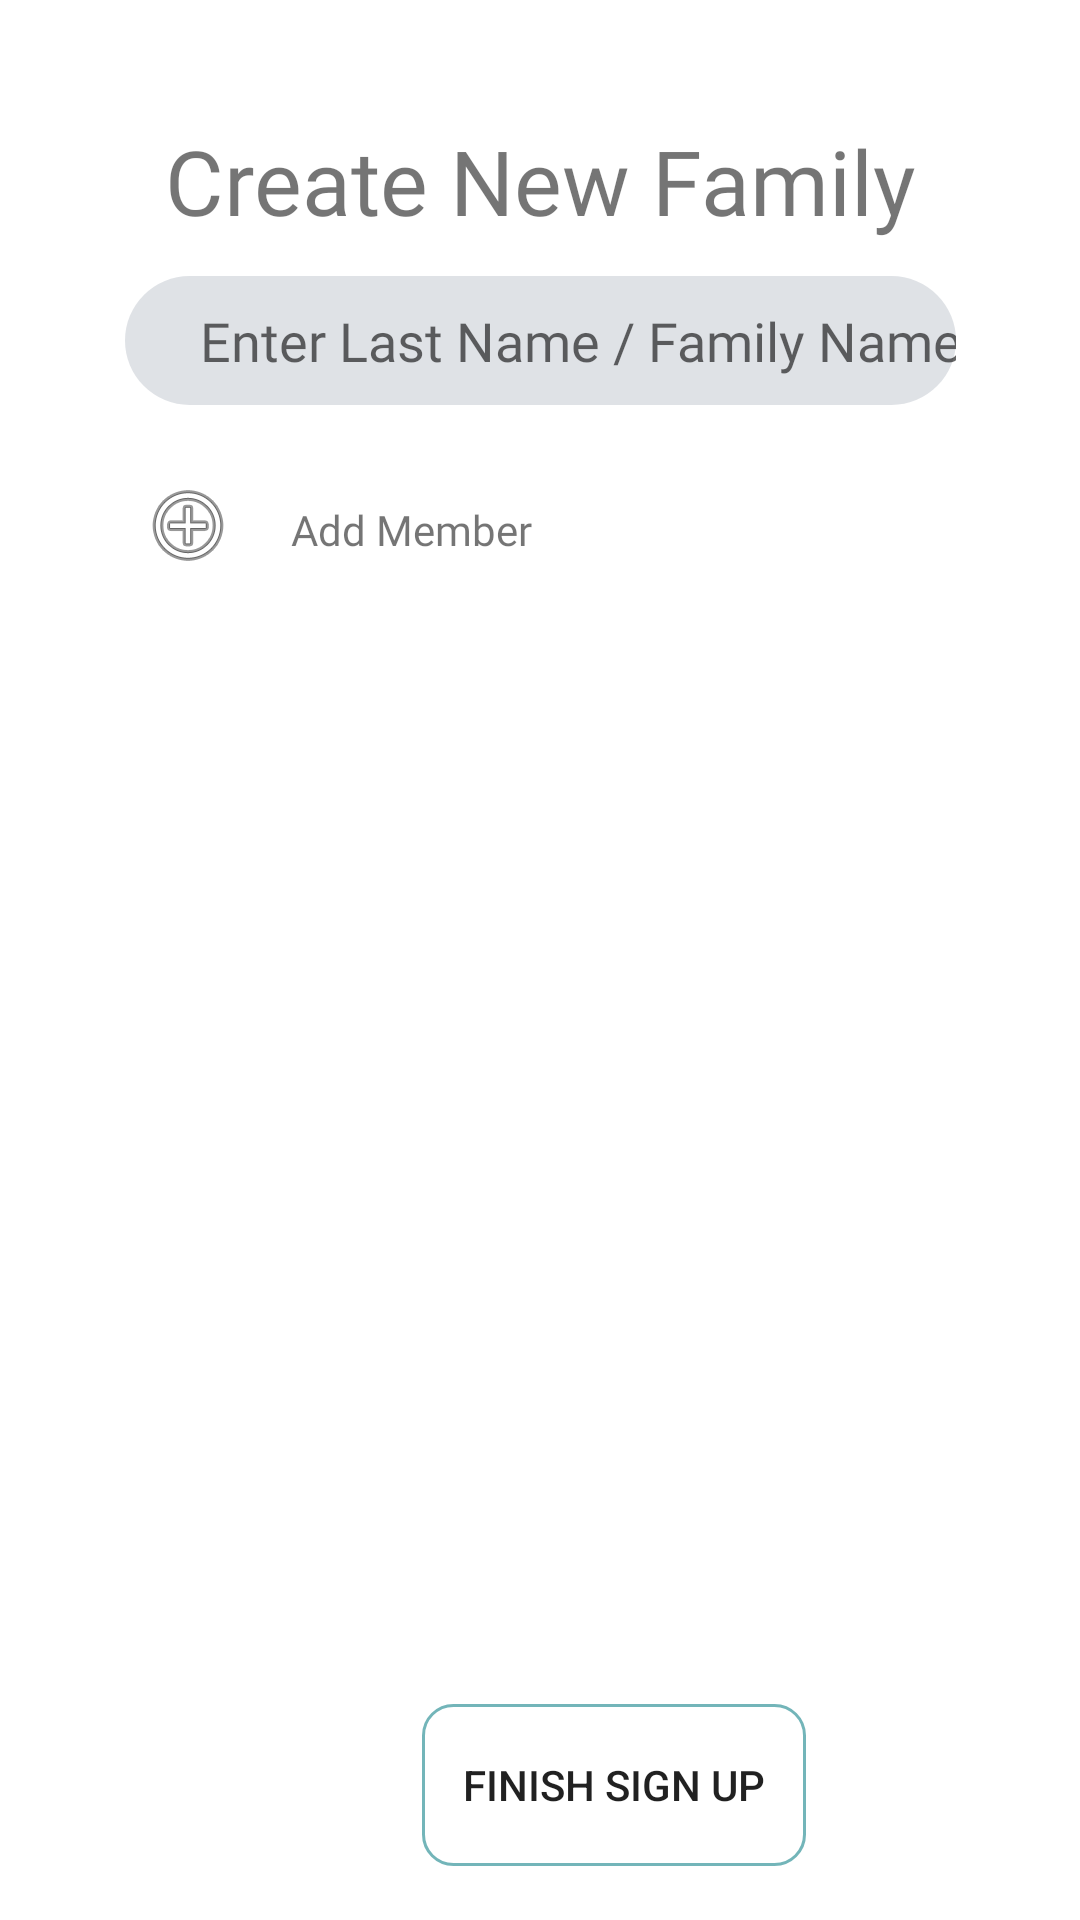

Android layout source for this screen:
<!-- AndroidManifest.xml: application theme AppTheme -->
<!-- res/layout/activity_create_family_group.xml -->
<?xml version="1.0" encoding="utf-8"?>
<androidx.constraintlayout.widget.ConstraintLayout xmlns:android="http://schemas.android.com/apk/res/android"
    xmlns:app="http://schemas.android.com/apk/res-auto"
    xmlns:tools="http://schemas.android.com/tools"
    android:layout_width="match_parent"
    android:layout_height="match_parent"
    android:background="#FFFFFF"
    tools:context=".activities.CreateFamilyActivity">


    <ImageButton
        android:id="@+id/addMemberButton"
        android:layout_width="53dp"
        android:layout_height="56dp"
        android:layout_marginStart="36dp"
        android:layout_marginLeft="36dp"
        android:layout_marginTop="12dp"
        android:backgroundTint="#00FFFFFF"
        android:src="@android:drawable/ic_menu_add"
        app:layout_constraintStart_toStartOf="parent"
        app:layout_constraintTop_toBottomOf="@+id/editText_enter_family_id" />

    <TextView
        android:id="@+id/user_header_welcome_message"
        android:layout_width="wrap_content"
        android:layout_height="0dp"
        android:layout_marginStart="8dp"
        android:layout_marginLeft="8dp"
        android:layout_marginTop="32dp"
        android:fontFamily="@font/advent_pro_semibold"
        android:text="Add Member"
        app:layout_constraintStart_toEndOf="@+id/addMemberButton"
        app:layout_constraintTop_toBottomOf="@+id/editText_enter_family_id" />

    <ScrollView
        android:id="@+id/scrollViewMember"
        android:layout_width="409dp"
        android:layout_height="309dp"
        android:layout_marginStart="8dp"
        android:layout_marginTop="92dp"
        android:layout_marginEnd="8dp"
        app:layout_constraintEnd_toEndOf="parent"
        app:layout_constraintHorizontal_bias="0.25"
        app:layout_constraintStart_toStartOf="parent"
        app:layout_constraintTop_toBottomOf="@+id/editText_enter_family_id">

        <LinearLayout
            android:id="@+id/linearLayoutMembers"
            android:layout_width="match_parent"
            android:layout_height="wrap_content"
            android:orientation="vertical" />
    </ScrollView>

    <TextView
        android:id="@+id/Text_View_join_existing_family"
        android:layout_width="358dp"
        android:layout_height="44dp"
        android:layout_marginTop="40dp"
        android:fontFamily="@font/sf_pro_display_bold"
        android:text="@string/CreateNewFamily"
        android:textAlignment="center"
        android:textAllCaps="false"
        android:textSize="30sp"
        app:layout_constraintEnd_toEndOf="parent"
        app:layout_constraintHorizontal_bias="0.49"
        app:layout_constraintStart_toStartOf="parent"
        app:layout_constraintTop_toTopOf="parent" />

    <EditText
        android:id="@+id/editText_enter_family_id"
        android:layout_width="277dp"
        android:layout_height="43dp"
        android:layout_marginTop="8dp"
        android:autofillHints="FamilyId"
        android:background="@drawable/custom_input_field"
        android:ems="10"
        android:fontFamily="@font/advent_pro_semibold"
        android:hint="@string/EnterFamilyId"
        android:inputType="textPersonName"
        app:layout_constraintEnd_toEndOf="parent"
        app:layout_constraintStart_toStartOf="parent"
        app:layout_constraintTop_toBottomOf="@+id/Text_View_join_existing_family" />

    <Button
        android:id="@+id/buttonHomePage"
        android:layout_width="128dp"
        android:layout_height="54dp"
        android:layout_marginStart="140dp"
        android:layout_marginLeft="140dp"
        android:layout_marginTop="32dp"
        android:layout_marginEnd="8dp"
        android:layout_marginRight="8dp"
        android:background="@drawable/custom_button"
        android:text="@string/FinishSignUp"
        app:layout_constraintEnd_toEndOf="parent"
        app:layout_constraintHorizontal_bias="0.007"
        app:layout_constraintStart_toStartOf="parent"
        app:layout_constraintTop_toBottomOf="@+id/scrollViewMember" />

</androidx.constraintlayout.widget.ConstraintLayout>
<!-- resources referenced by this layout -->
<resources>
  <!-- drawable custom_button (drawable) -->
  <?xml version="1.0" encoding="utf-8"?>
  <shape xmlns:android="http://schemas.android.com/apk/res/android" android:shape="rectangle">
  
      <stroke android:color="#FF73B5B9" android:width="1dp"/>
  
      <corners android:radius="10dp"/>
  </shape>
  <!-- drawable custom_input_field (drawable) -->
  <?xml version="1.0" encoding="utf-8"?>
  <shape android:shape="rectangle" xmlns:android="http://schemas.android.com/apk/res/android">
  
      <solid android:color="@color/inputgrey"/>
      <corners android:radius="50dp"/>
      <padding android:left="25sp"/>
  
  </shape>
  <string name="CreateNewFamily">Create New Family</string>
  <string name="EnterFamilyId">Enter Last Name / Family Name</string>
  <string name="FinishSignUp">Finish Sign Up</string>
  <style name="AppTheme" parent="Theme.AppCompat.Light.NoActionBar">
          
          <item name="colorPrimary">@color/colorPrimary</item>
          <item name="colorPrimaryDark">@color/colorPrimaryDark</item>
          <item name="colorAccent">@color/colorAccent</item>
          
  
      </style>
  <color name="inputgrey">#262A3E5A</color>
  <color name="colorPrimary">#73B5B9</color>
  <color name="colorPrimaryDark">#434E5C</color>
  <color name="colorAccent">#E90D27</color>
</resources>
